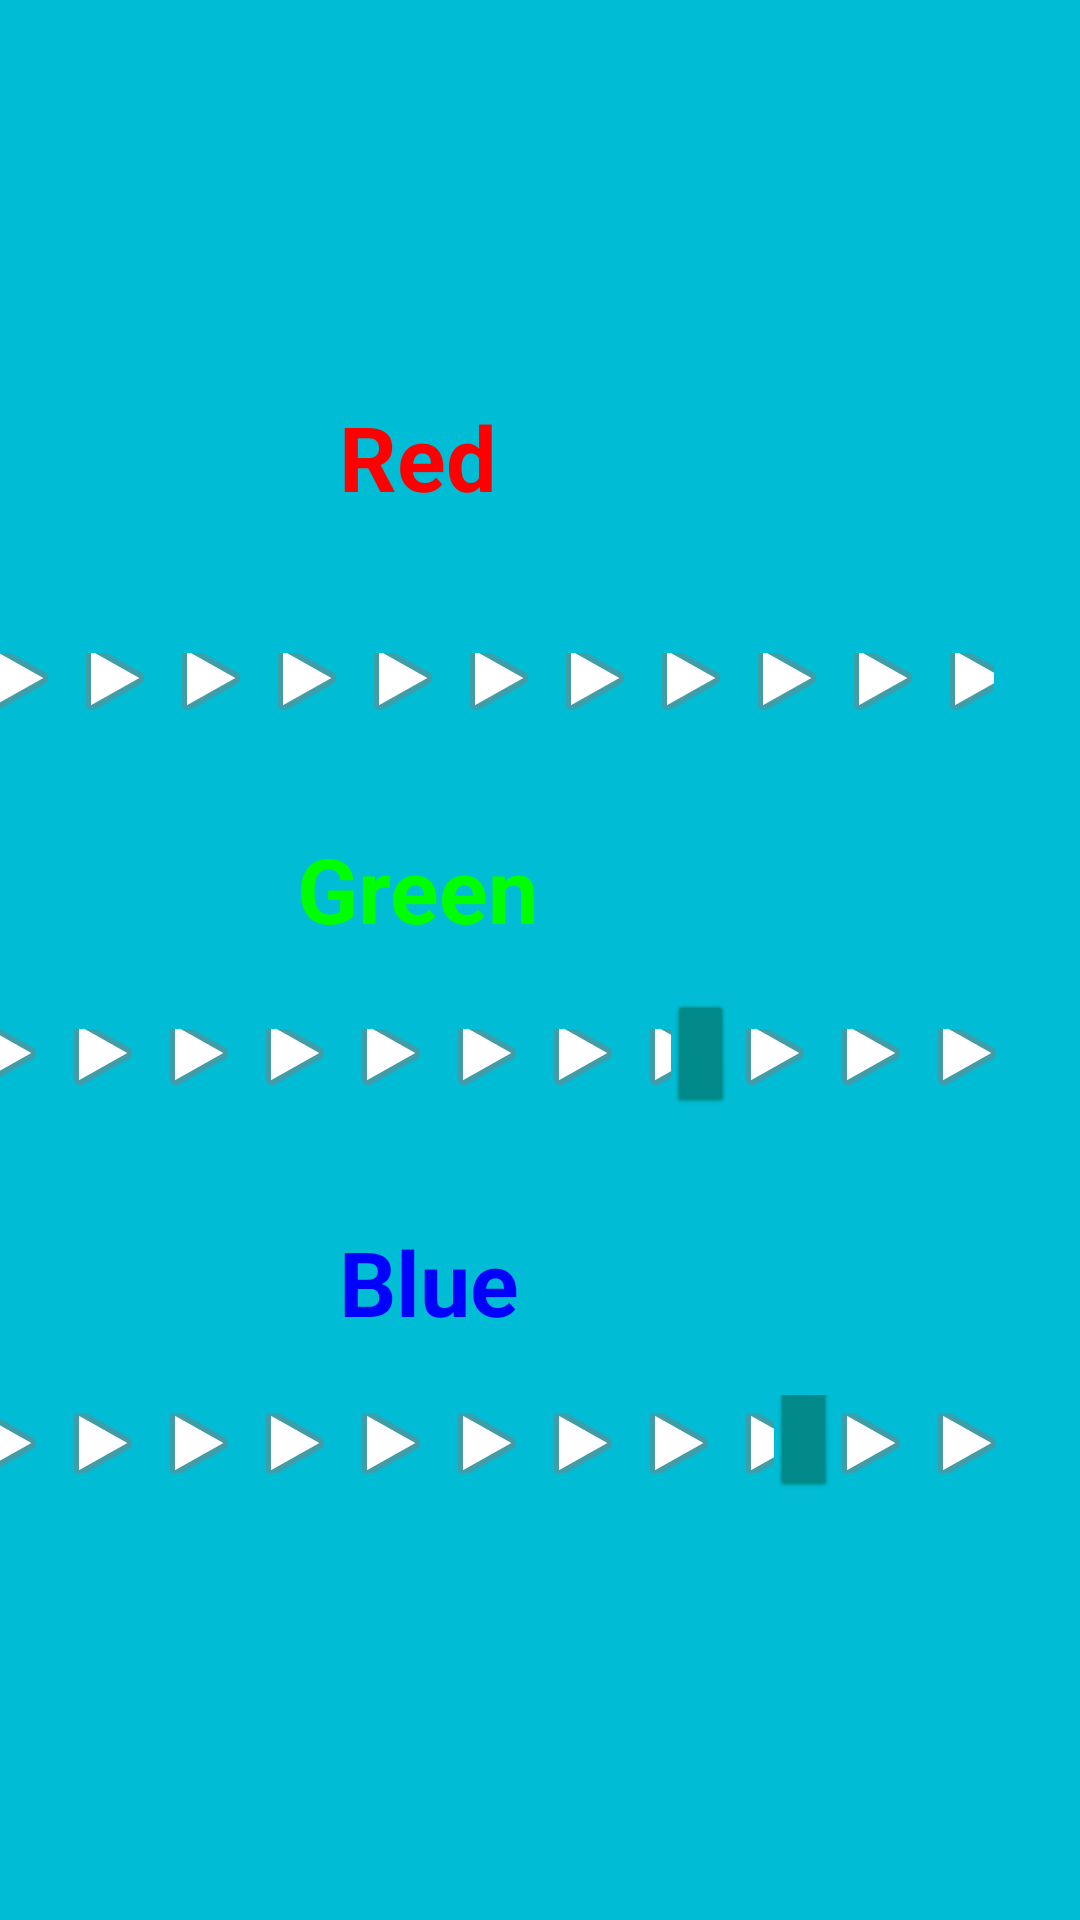

This screen was rendered from an Android layout file. Write that file and the resources it references.
<!-- AndroidManifest.xml: application theme Theme.Finalodevi -->
<!-- res/layout/fragment_frag_ilk.xml -->
<?xml version="1.0" encoding="utf-8"?>
<androidx.constraintlayout.widget.ConstraintLayout xmlns:android="http://schemas.android.com/apk/res/android"
    xmlns:app="http://schemas.android.com/apk/res-auto"
    xmlns:tools="http://schemas.android.com/tools"
    android:layout_width="match_parent"
    android:layout_height="match_parent"
    android:background="#00bcd4"
    tools:context=".frag_ilk">

    <TextView
        android:id="@+id/renkR"
        android:layout_width="67dp"
        android:layout_height="46dp"
        android:layout_marginTop="132dp"
        android:layout_marginEnd="180dp"
        android:text="Red"
        android:textColor="#FF0000"
        android:textSize="30dp"
        android:textStyle="bold"
        app:layout_constraintEnd_toEndOf="parent"
        app:layout_constraintTop_toTopOf="parent" />

    <TextView
        android:id="@+id/renkG"
        android:layout_width="81dp"
        android:layout_height="39dp"
        android:layout_marginTop="31dp"
        android:layout_marginEnd="180dp"
        android:text="Green"
        android:textColor="#00FF00"
        android:textSize="30dp"
        android:textStyle="bold"
        app:layout_constraintEnd_toEndOf="parent"
        app:layout_constraintTop_toBottomOf="@+id/sk1" />

    <TextView
        android:id="@+id/renkB"
        android:layout_width="67dp"
        android:layout_height="46dp"
        android:layout_marginTop="36dp"
        android:layout_marginEnd="180dp"
        android:text="Blue"
        android:textColor="#0000ff"
        android:textSize="30dp"
        android:textStyle="bold"
        app:layout_constraintEnd_toEndOf="parent"
        app:layout_constraintTop_toBottomOf="@+id/sk2" />

    <SeekBar
        android:id="@+id/sk1"
        style="@android:style/Widget.SeekBar"
        android:layout_width="405dp"
        android:layout_height="35dp"
        android:layout_marginTop="32dp"
        android:layout_marginEnd="13dp"
        android:max="255"
        android:progress="1"
        android:progressDrawable="@android:drawable/ic_media_play"
        android:thumb="@android:drawable/btn_default_small"
        android:thumbTint="@color/teal_700"
        app:layout_constraintEnd_toEndOf="parent"
        app:layout_constraintTop_toBottomOf="@+id/renkR"
        app:tickMarkTint="#A7FFEB" />

    <SeekBar
        android:id="@+id/sk3"
        style="@android:style/Widget.SeekBar"
        android:layout_width="411dp"
        android:layout_height="32dp"
        android:layout_marginTop="12dp"
        android:layout_marginEnd="11dp"
        android:max="255"
        android:progress="212"
        android:progressDrawable="@android:drawable/ic_media_play"
        android:thumb="@android:drawable/btn_default_small"
        android:thumbTint="@color/teal_700"
        app:layout_constraintEnd_toEndOf="parent"
        app:layout_constraintTop_toBottomOf="@+id/renkB"
        app:tickMarkTint="#A7FFEB" />

    <SeekBar
        android:id="@+id/sk2"
        style="@android:style/Widget.SeekBar"
        android:layout_width="412dp"
        android:layout_height="36dp"
        android:layout_marginTop="20dp"
        android:layout_marginEnd="10dp"
        android:max="255"
        android:progress="188"
        android:progressDrawable="@android:drawable/ic_media_play"
        android:thumb="@android:drawable/btn_default_small"
        android:thumbTint="@color/teal_700"
        app:layout_constraintEnd_toEndOf="parent"
        app:layout_constraintTop_toBottomOf="@+id/renkG"
        app:tickMarkTint="#A7FFEB" />

    <TextView
        android:id="@+id/Mesaj"
        android:layout_width="400dp"
        android:layout_height="70dp"
        android:layout_marginTop="36dp"
        android:layout_marginEnd="16dp"
        android:gravity="center"
        android:text=""
        android:textColor="@color/black"
        android:textSize="50dp"
        app:layout_constraintEnd_toEndOf="parent"
        app:layout_constraintTop_toBottomOf="@+id/sk3" />

</androidx.constraintlayout.widget.ConstraintLayout>
<!-- resources referenced by this layout -->
<resources>
  <style name="Theme.Finalodevi" parent="Theme.MaterialComponents.DayNight.NoActionBar">
          
          <item name="colorPrimary">@color/purple_500</item>
          <item name="colorPrimaryVariant">@color/purple_700</item>
          <item name="colorOnPrimary">@color/white</item>
          
          <item name="colorSecondary">@color/teal_200</item>
          <item name="colorSecondaryVariant">@color/teal_700</item>
          <item name="colorOnSecondary">@color/black</item>
          
          <item name="android:statusBarColor">?attr/colorPrimaryVariant</item>
          
      </style>
  <!-- not gathered from this repository: default colours our renderer supplied (Android Studio template values) -->
  <color name="purple_500">#FF6200EE</color>
  <color name="purple_700">#FF3700B3</color>
  <color name="teal_200">#FF03DAC5</color>
  <color name="teal_700">#FF018786</color>
  <color name="black">#FF000000</color>
  <color name="white">#FFFFFFFF</color>
</resources>
